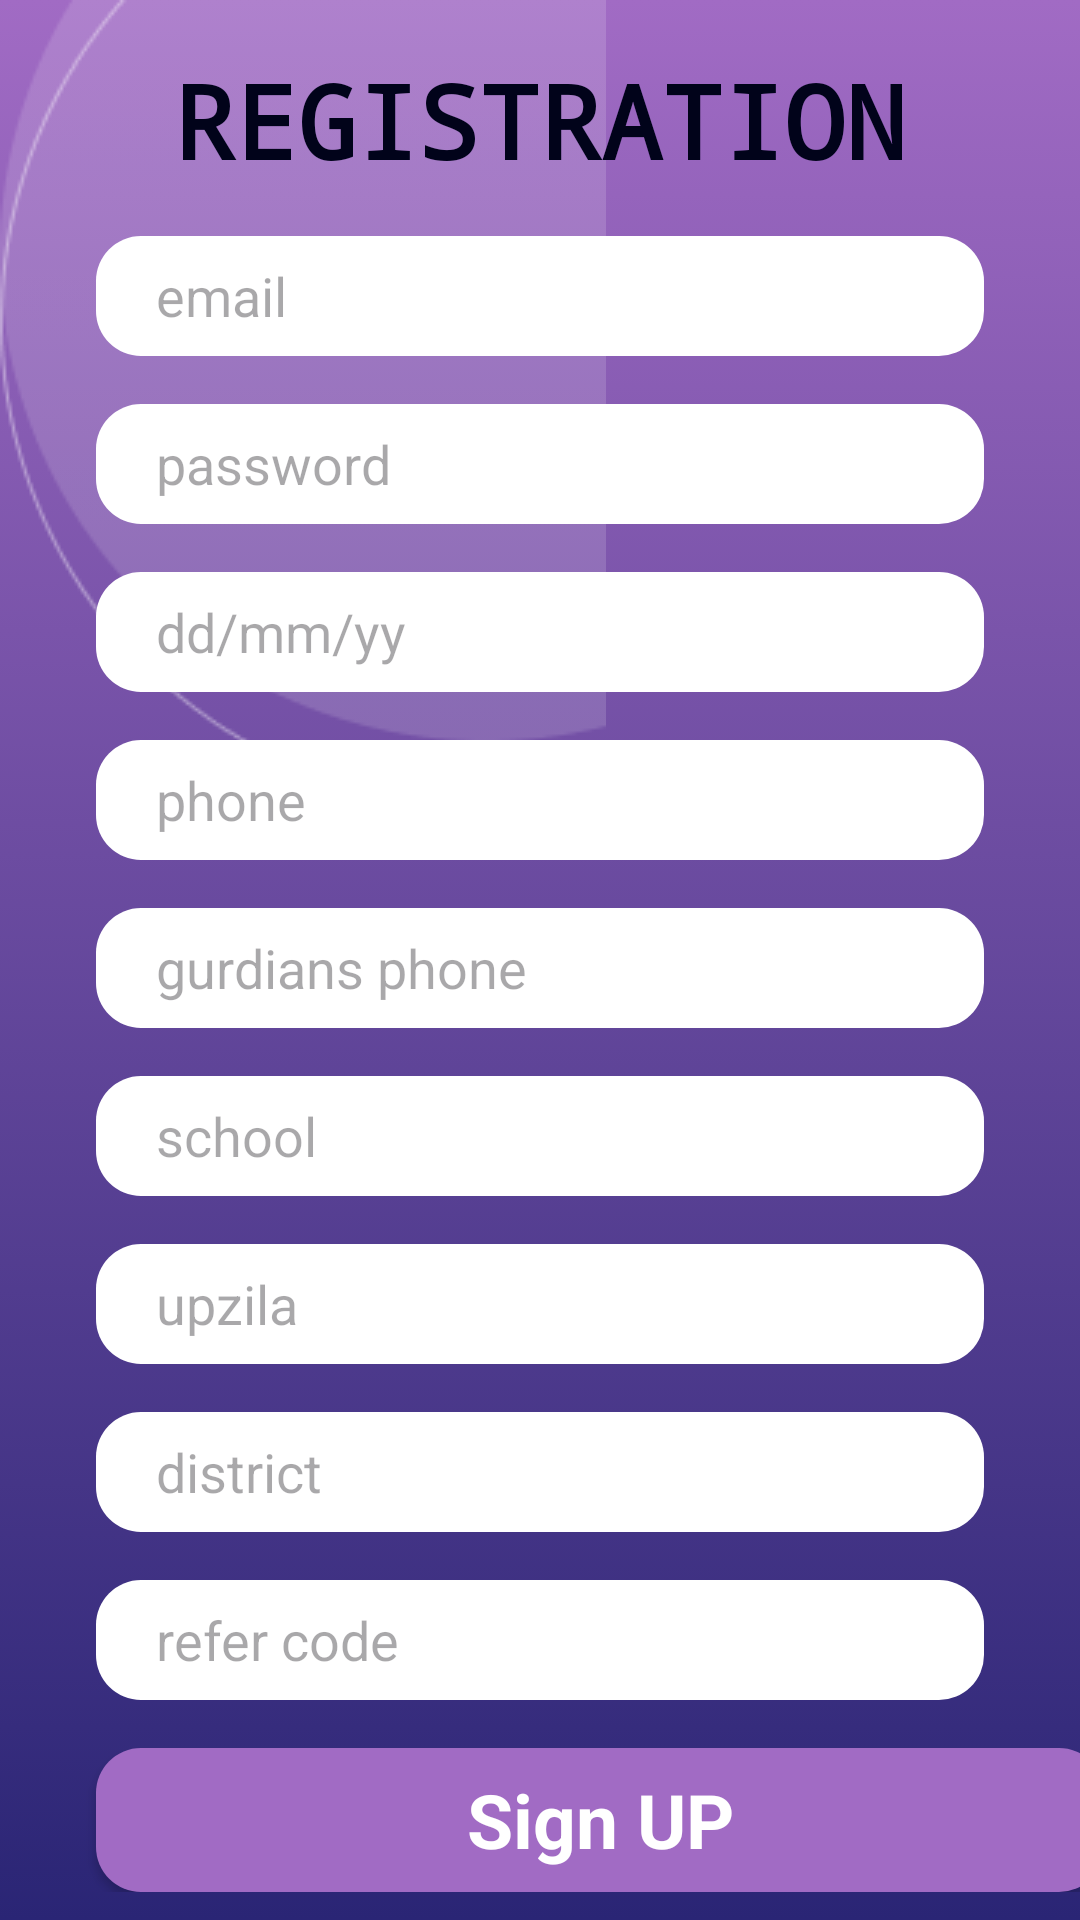

Layout XML and referenced resources for this Android screen:
<!-- AndroidManifest.xml: application theme Theme.MathMan -->
<!-- res/layout/activity_signup.xml -->
<?xml version="1.0" encoding="utf-8"?>
<androidx.constraintlayout.widget.ConstraintLayout xmlns:android="http://schemas.android.com/apk/res/android"
    xmlns:app="http://schemas.android.com/apk/res-auto"
    xmlns:tools="http://schemas.android.com/tools"
    android:layout_width="match_parent"
    android:layout_height="match_parent"
    android:background="@drawable/backgraound"
    tools:context=".MainActivity">


    <ImageView
        android:id="@+id/imageView3"
        android:layout_width="wrap_content"
        android:layout_height="wrap_content"

        app:srcCompat="@drawable/main_back_shadow"
        tools:layout_editor_absoluteX="209dp"
        tools:ignore="MissingConstraints" />

    <LinearLayout
        android:layout_width="wrap_content"
        android:layout_height="wrap_content"
        android:orientation="vertical"
        app:layout_constraintBottom_toBottomOf="parent"
        app:layout_constraintEnd_toEndOf="parent"
        app:layout_constraintStart_toStartOf="parent"
        app:layout_constraintTop_toTopOf="parent">

        <TextView
            android:id="@+id/textView4"
            android:layout_width="match_parent"
            android:layout_height="wrap_content"
            android:layout_marginTop="8dp"
            android:layout_marginBottom="8dp"
            android:fontFamily="monospace"
            android:text="Registration"
            android:textAlignment="center"
            android:textAllCaps="true"
            android:textColor="@color/primary_black"
            android:textSize="34sp"
            android:textStyle="bold" />

        <EditText
            android:id="@+id/editTextText"
            android:layout_width="match_parent"
            android:layout_height="40dp"
            android:layout_marginStart="32dp"
            android:layout_marginTop="8dp"
            android:layout_marginEnd="32dp"
            android:layout_marginBottom="8dp"
            android:background="@drawable/backgraound_btn_intro"
            android:ems="10"
            android:hint="email"
            android:inputType="textEmailAddress"
            android:paddingStart="20dp" />

        <EditText
            android:id="@+id/editTextText11"
            android:layout_width="match_parent"
            android:layout_height="40dp"
            android:layout_marginStart="32dp"
            android:layout_marginTop="8dp"
            android:layout_marginEnd="32dp"
            android:layout_marginBottom="8dp"
            android:background="@drawable/backgraound_btn_intro"
            android:ems="10"
            android:hint="password"
            android:inputType="textPassword"
            android:paddingStart="20dp" />

        <EditText
            android:id="@+id/editTextText12"
            android:layout_width="match_parent"
            android:layout_height="40dp"
            android:layout_marginStart="32dp"
            android:layout_marginTop="8dp"
            android:layout_marginEnd="32dp"
            android:layout_marginBottom="8dp"
            android:background="@drawable/backgraound_btn_intro"
            android:ems="10"
            android:hint="dd/mm/yy"
            android:inputType="date"
            android:paddingStart="20dp" />

        <EditText
            android:id="@+id/editTextText13"
            android:layout_width="match_parent"
            android:layout_height="40dp"
            android:layout_marginStart="32dp"
            android:layout_marginTop="8dp"
            android:layout_marginEnd="32dp"
            android:layout_marginBottom="8dp"
            android:background="@drawable/backgraound_btn_intro"
            android:ems="10"
            android:hint="phone"
            android:inputType="phone"
            android:paddingStart="20dp" />

        <EditText
            android:id="@+id/editTextText14"
            android:layout_width="match_parent"
            android:layout_height="40dp"
            android:layout_marginStart="32dp"
            android:layout_marginTop="8dp"
            android:layout_marginEnd="32dp"
            android:layout_marginBottom="8dp"
            android:background="@drawable/backgraound_btn_intro"
            android:ems="10"
            android:hint="gurdians phone"
            android:inputType="phone"
            android:paddingStart="20dp" />

        <EditText
            android:id="@+id/editTextText15"
            android:layout_width="match_parent"
            android:layout_height="40dp"
            android:layout_marginStart="32dp"
            android:layout_marginTop="8dp"
            android:layout_marginEnd="32dp"
            android:layout_marginBottom="8dp"
            android:background="@drawable/backgraound_btn_intro"
            android:ems="10"
            android:hint="school"
            android:inputType="text"
            android:paddingStart="20dp" />

        <EditText
            android:id="@+id/editTextText16"
            android:layout_width="match_parent"
            android:layout_height="40dp"
            android:layout_marginStart="32dp"
            android:layout_marginTop="8dp"
            android:layout_marginEnd="32dp"
            android:layout_marginBottom="8dp"
            android:background="@drawable/backgraound_btn_intro"
            android:ems="10"
            android:hint="upzila"
            android:inputType="text"
            android:paddingStart="20dp" />

        <EditText
            android:id="@+id/editTextText17"
            android:layout_width="match_parent"
            android:layout_height="40dp"
            android:layout_marginStart="32dp"
            android:layout_marginTop="8dp"
            android:layout_marginEnd="32dp"
            android:layout_marginBottom="8dp"
            android:background="@drawable/backgraound_btn_intro"
            android:ems="10"
            android:hint="district"
            android:inputType="text"
            android:paddingStart="20dp" />

        <EditText
            android:id="@+id/editTextText18"
            android:layout_width="match_parent"
            android:layout_height="40dp"
            android:layout_marginStart="32dp"
            android:layout_marginTop="8dp"
            android:layout_marginEnd="32dp"
            android:layout_marginBottom="8dp"
            android:background="@drawable/backgraound_btn_intro"
            android:ems="10"
            android:hint="refer code"
            android:inputType="text"
            android:paddingStart="20dp" />

        <Button
            android:id="@+id/button"
            style="@android:style/Widget.Button"
            android:layout_width="336dp"
            android:layout_height="wrap_content"
            android:layout_marginStart="32dp"
            android:layout_marginTop="8dp"
            android:layout_marginEnd="32dp"
            android:background="@drawable/btn_signup"
            android:text="Sign UP"
            android:textColor="#ffffff"
            android:textSize="25sp"
            android:textStyle="bold"
            tools:layout_marginBottom="8dp" />
    </LinearLayout>

</androidx.constraintlayout.widget.ConstraintLayout>
<!-- resources referenced by this layout -->
<resources>
  <color name="primary_black">#01031A</color>
  <!-- drawable backgraound (drawable) -->
  <?xml version="1.0" encoding="utf-8"?>
  <selector xmlns:android="http://schemas.android.com/apk/res/android">
  <item>
      <shape
          android:shape="rectangle">
          <gradient android:angle="90"
              android:startColor="@color/primary_blue"
              android:endColor="@color/primary_purple"/>
      </shape>
  
  </item>
  </selector>
  <!-- drawable backgraound_btn_intro (drawable) -->
  <?xml version="1.0" encoding="utf-8"?>
  <selector xmlns:android="http://schemas.android.com/apk/res/android">
  <item>
      <shape android:shape="rectangle">
                  <corners android:radius="15dp"/>
          <solid android:color="@color/white"/>
  
      </shape>
  </item>
  
  </selector>
  <!-- drawable btn_signup (drawable) -->
  <?xml version="1.0" encoding="utf-8"?>
  <selector xmlns:android="http://schemas.android.com/apk/res/android">
  <item>
      <shape android:shape="rectangle">
          <solid android:color="@color/primary_purple"/>
          <corners android:radius="15dp"/>
      </shape>
  </item>
  </selector>
  <!-- drawable main_back_shadow: png bitmap (drawable, 3944 bytes) -->
  <style name="Theme.MathMan" parent="Base.Theme.MathMan" />
  <color name="primary_blue">#2A2575</color>
  <color name="primary_purple">#A16BC4</color>
  <color name="white">#FFFFFFFF</color>
  <style name="Base.Theme.MathMan" parent="Theme.Material3.DayNight.NoActionBar">
          
          
      </style>
</resources>
